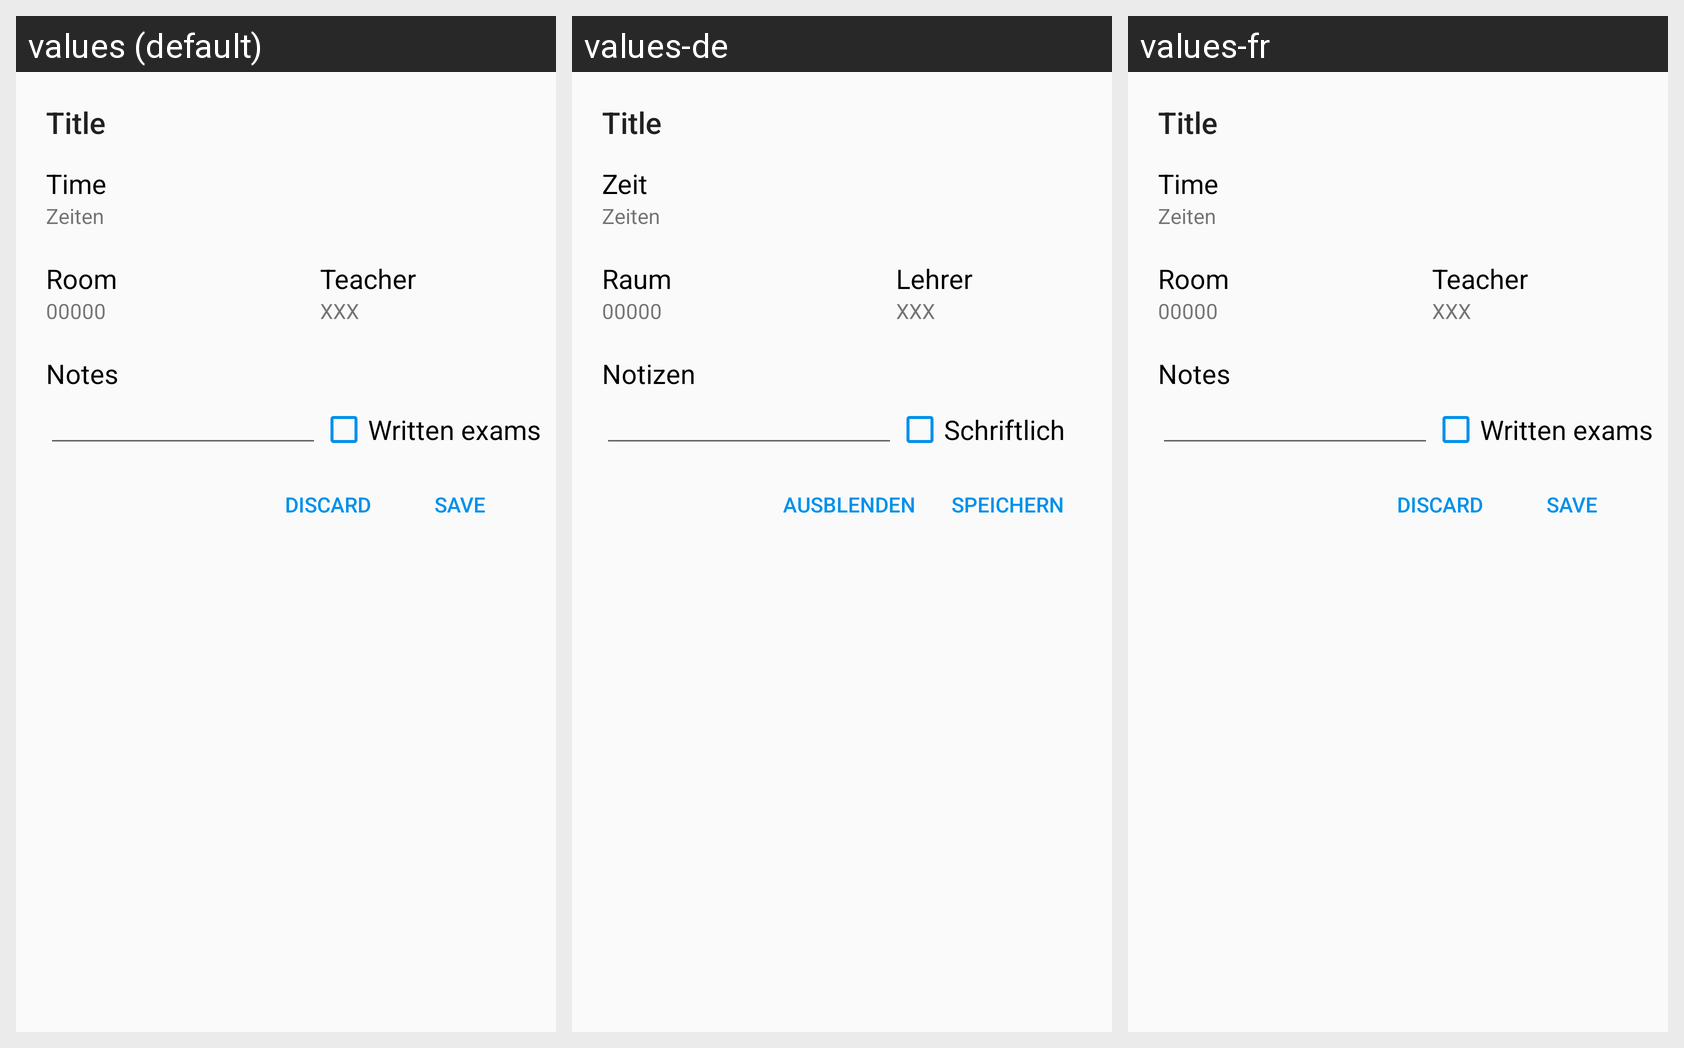

For this localized Android screen grid, give each drawn string resource with its value in every locale shown.
Android screen res/layout/dialog_stundenplan_details.xml rendered under 3 locales, left to right: values (default), values-de, values-fr. Device: Nexus 5 (rendered at 1080×1920; each locale shown at half size, 540×960, under a caption strip naming it); theme AppTheme.
Strings drawn on this screen, with the default value and each locale's value (text and hints the layout hard-codes, and strings that could not be matched under every locale, appear in the picture but are not listed):

zeit
  values: Time
  values-de: Zeit
  values-fr: Time

raum
  values: Room
  values-de: Raum
  values-fr: Room

lehrer
  values: Teacher
  values-de: Lehrer
  values-fr: Teacher

schriftlich
  values: Written exams
  values-de: Schriftlich
  values-fr: Written exams

speichern
  values: Save
  values-de: Speichern
  values-fr: Save

discard
  values: Discard
  values-de: Ausblenden
  values-fr: Discard

notizen
  values: Notes
  values-de: Notizen
  values-fr: Notes
